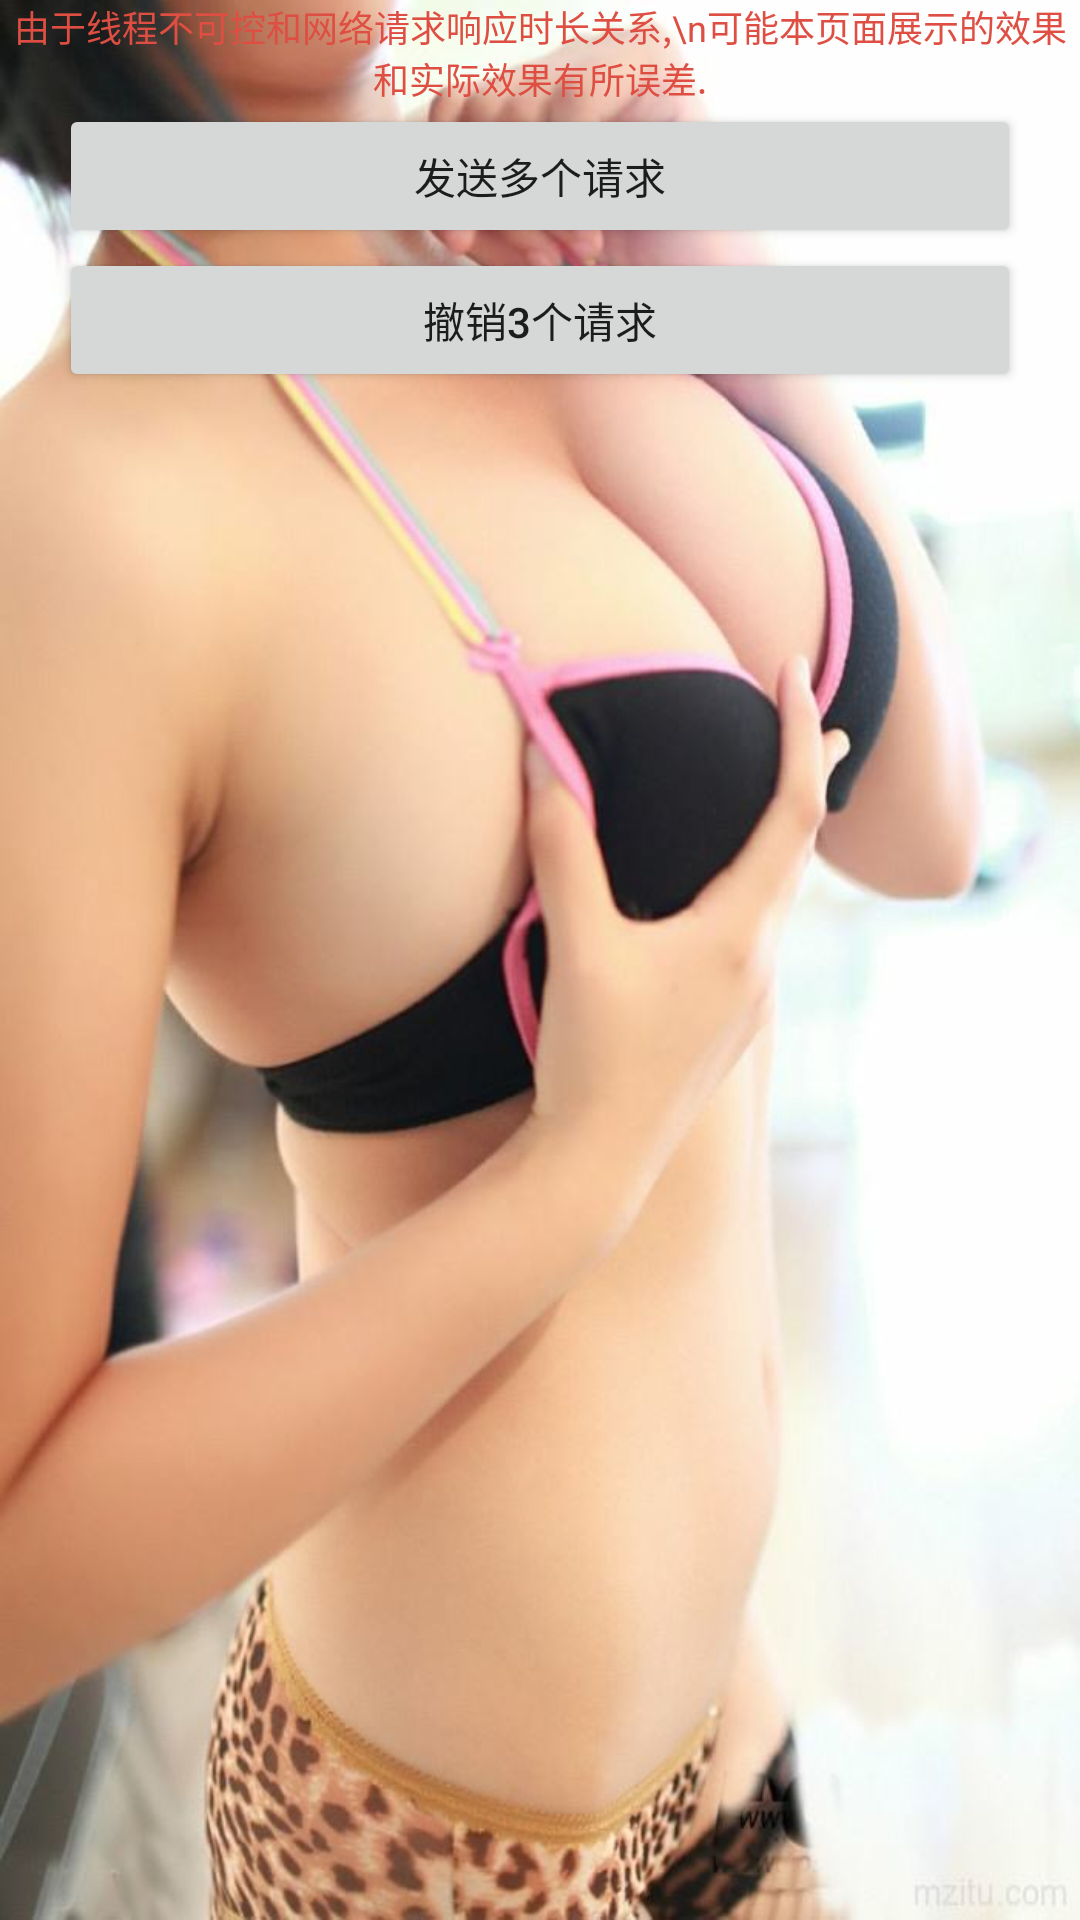

This screen was rendered from an Android layout file. Write that file and the resources it references.
<!-- AndroidManifest.xml: application theme AppTheme -->
<!-- res/layout/request_queue_activity.xml -->
<?xml version="1.0" encoding="utf-8"?>
<LinearLayout
    xmlns:android="http://schemas.android.com/apk/res/android"
    android:layout_width="match_parent"
    android:layout_height="match_parent"
    android:background="@mipmap/timg"
    android:orientation="vertical"
    android:paddingBottom="@dimen/activity_vertical_margin"
    android:paddingLeft="@dimen/activity_horizontal_margin"
    android:paddingRight="@dimen/activity_horizontal_margin"
    android:paddingTop="@dimen/activity_vertical_margin">
    <TextView
        android:layout_width="wrap_content"
        android:layout_height="wrap_content"
        android:textColor="#DE4E42"
        android:gravity="center_horizontal"
        android:layout_gravity="center_horizontal"
        android:text="由于线程不可控和网络请求响应时长关系,\n可能本页面展示的效果和实际效果有所误差."
        android:textSize="12sp"/>
    <Button
        android:id="@+id/request_button"
        style="@style/button_style"
        android:text="发送多个请求"/>

    <Button
        android:id="@+id/request_button1"
        style="@style/button_style"
        android:text="撤销3个请求"/>

    <ScrollView
        android:layout_width="match_parent"
        android:layout_height="wrap_content">

        <TextView
            android:id="@+id/request_content"
            android:layout_width="wrap_content"
            android:layout_height="wrap_content"
            android:textColor="#174C83"
            android:textSize="15sp"/>
    </ScrollView>
</LinearLayout>
<!-- resources referenced by this layout -->
<resources>
  <!-- mipmap timg: jpg bitmap (mipmap-hdpi, 47075 bytes) -->
  <style name="button_style">
          <item name="android:layout_width">match_parent</item>
          <item name="android:layout_height">wrap_content</item>
          <item name="android:layout_marginLeft">20dp</item>
          <item name="android:layout_marginRight">20dp</item>
          <item name="android:layout_gravity">center_horizontal</item>
      </style>
  <style name="AppTheme" parent="Theme.AppCompat.Light.NoActionBar">
          
          <item name="colorPrimary">@color/colorPrimary</item>
          <item name="colorPrimaryDark">@color/colorPrimaryDark</item>
          <item name="colorAccent">@color/colorAccent</item>
      </style>
  <!-- not gathered from this repository: default colours our renderer supplied (Android Studio template values) -->
  <color name="colorPrimary">#FF6200EE</color>
  <color name="colorPrimaryDark">#FF3700B3</color>
  <color name="colorAccent">#FF03DAC5</color>
</resources>
